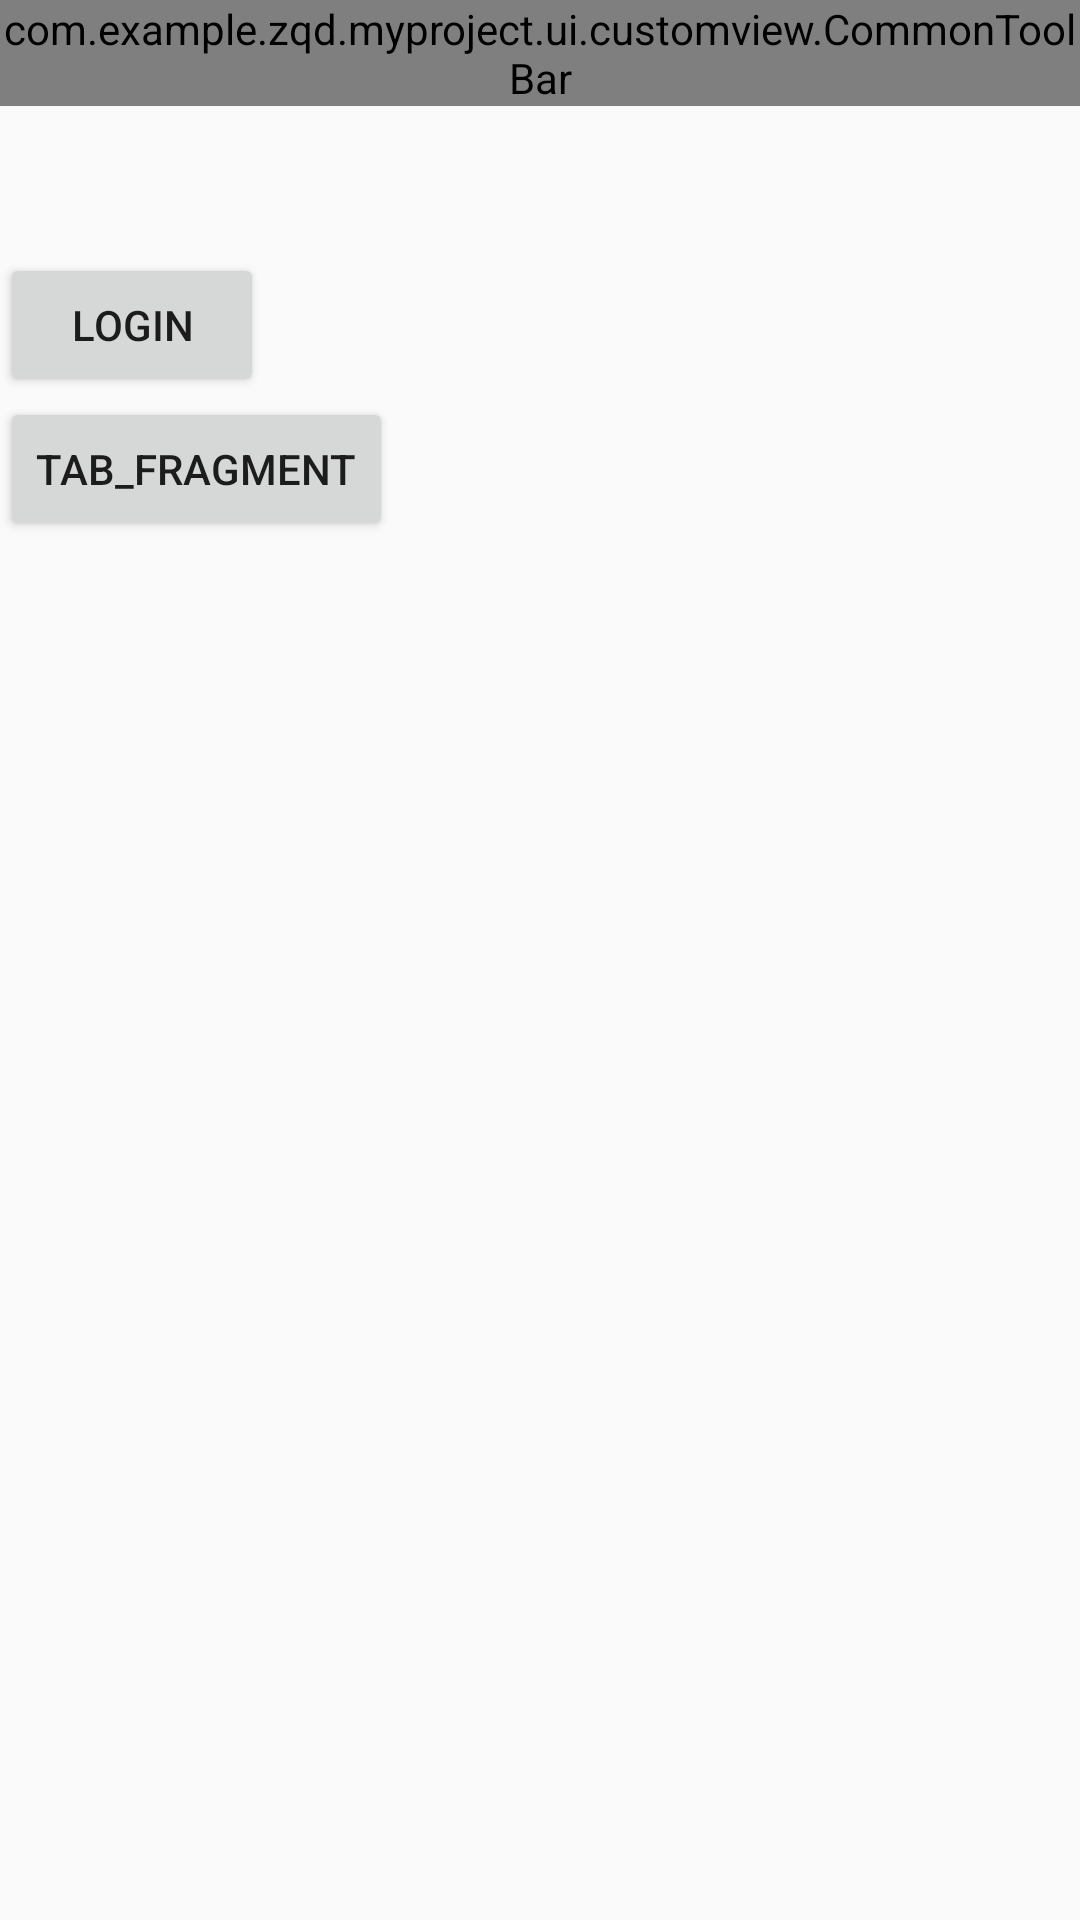

Android layout source for this screen:
<!-- AndroidManifest.xml: application theme AppTheme -->
<!-- res/layout/activity_main.xml -->
<?xml version="1.0" encoding="utf-8"?>
<LinearLayout xmlns:android="http://schemas.android.com/apk/res/android"
    xmlns:app="http://schemas.android.com/apk/res-auto"
    xmlns:tools="http://schemas.android.com/tools"
    android:layout_width="match_parent"
    android:layout_height="match_parent"
    android:orientation="vertical"
    tools:context=".ui.view.activity.MainActivity">

    <com.example.zqd.myproject.ui.customview.CommonToolBar
        android:layout_width="match_parent"
        android:layout_height="wrap_content"
        app:title="首页" />


    <ImageView
        android:id="@+id/iv"
        android:layout_width="wrap_content"
        android:layout_height="wrap_content"
        android:layout_marginTop="30dp" />

    <TextView
        android:id="@+id/tv"
        android:layout_width="match_parent"
        android:layout_height="wrap_content"
        android:gravity="center" />

    <Button
        android:id="@+id/bt"
        android:layout_width="wrap_content"
        android:layout_height="wrap_content"
        android:text="login" />

    <Button
        android:id="@+id/tab_fragment"
        android:layout_width="wrap_content"
        android:layout_height="wrap_content"
        android:text="TAB_FRAGMENT" />


</LinearLayout>
<!-- resources referenced by this layout -->
<resources>
  <style name="AppTheme" parent="Theme.AppCompat.Light.NoActionBar">
          
          <item name="colorPrimary">@color/colorPrimary</item>
          <item name="colorPrimaryDark">@color/colorPrimaryDark</item>
          <item name="colorAccent">@color/colorAccent</item>
      </style>
  <color name="colorPrimary">#3F51B5</color>
  <color name="colorPrimaryDark">#303F9F</color>
  <color name="colorAccent">#FF4081</color>
</resources>
